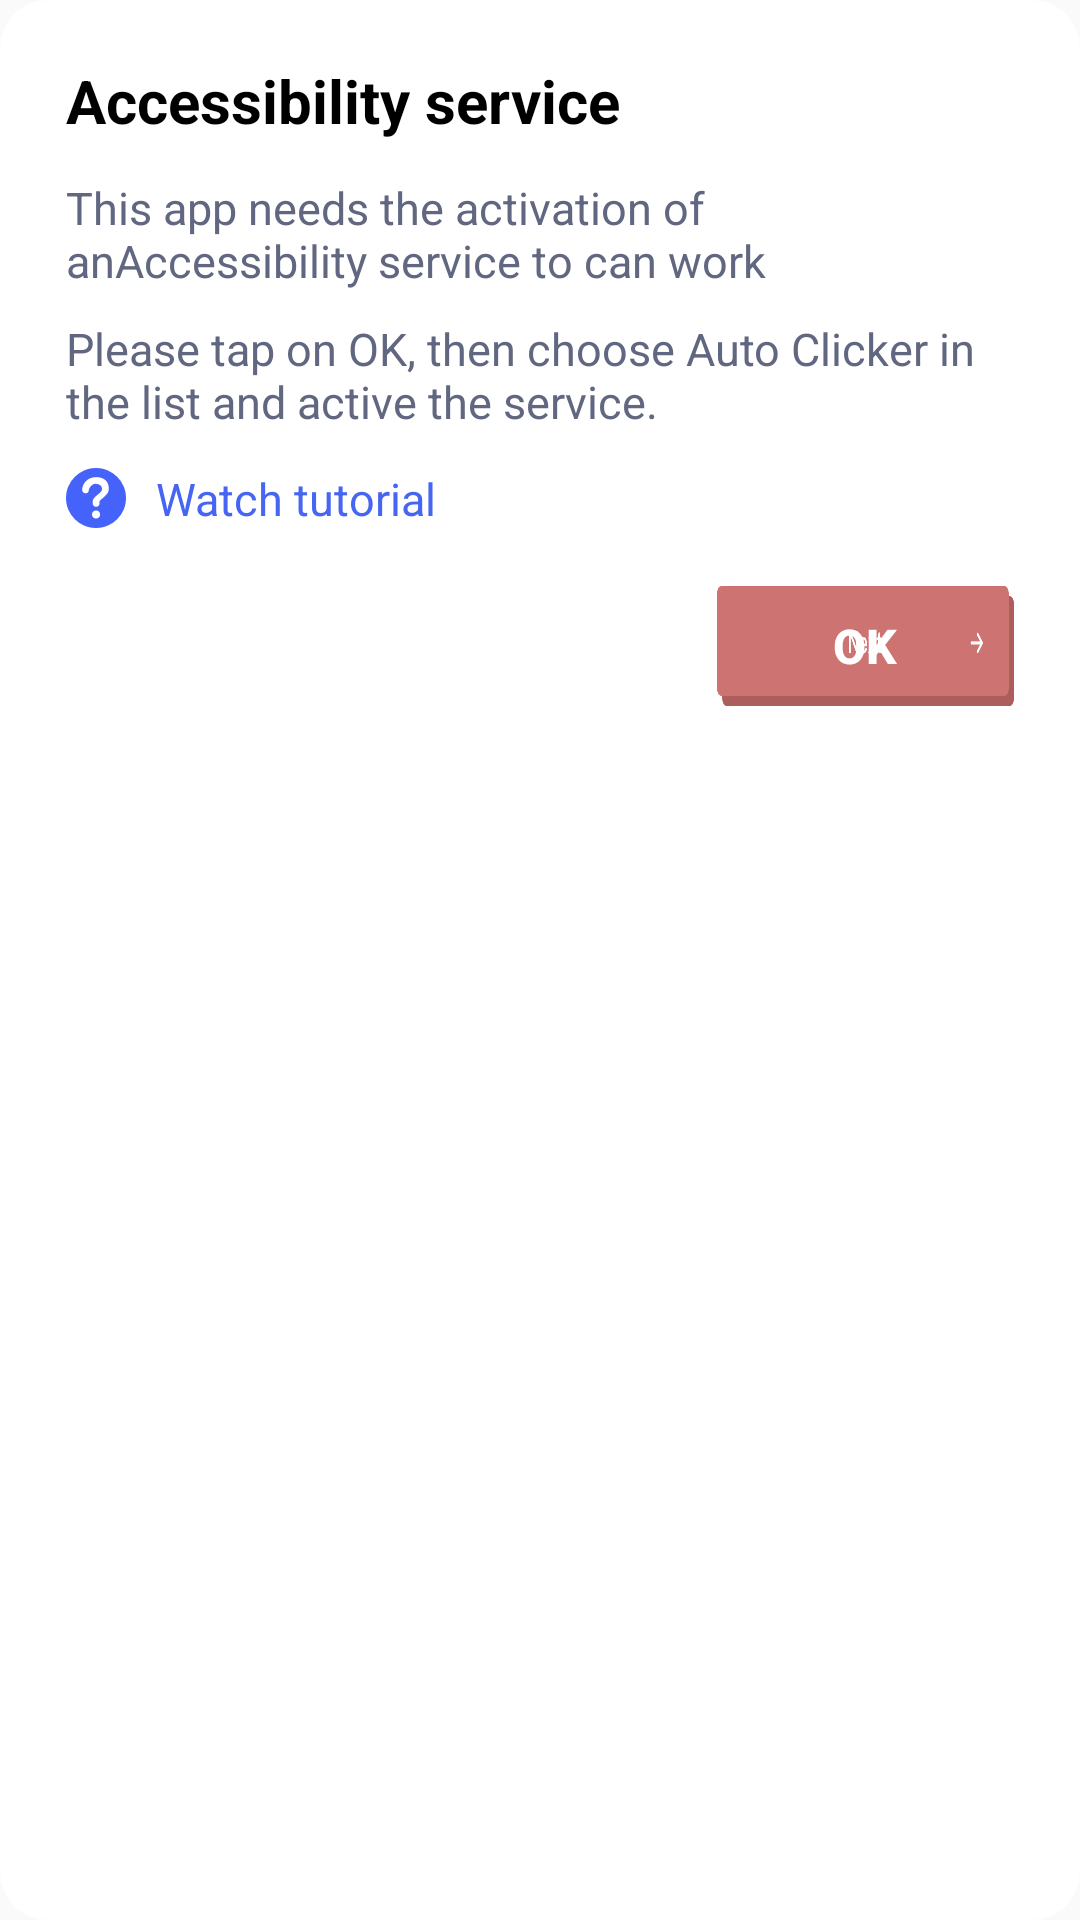

Write the Android layout XML for this screen, with the resource values it uses.
<!-- AndroidManifest.xml: application theme Theme.AutoClick -->
<!-- res/layout/layout_access.xml -->
<?xml version="1.0" encoding="utf-8"?>
<layout xmlns:android="http://schemas.android.com/apk/res/android"
    xmlns:app="http://schemas.android.com/apk/res-auto">

    <data>

    </data>

    <androidx.cardview.widget.CardView
        android:layout_width="match_parent"
        android:layout_height="wrap_content"
        app:cardCornerRadius="16dp"
        app:cardBackgroundColor="@color/white"
        app:contentPaddingLeft="22dp"
        app:contentPaddingRight="22dp"
        app:contentPaddingTop="20dp"
        app:contentPaddingBottom="20dp"
        app:cardElevation="0dp">

        <LinearLayout
            android:layout_width="match_parent"
            android:layout_height="wrap_content"
            android:orientation="vertical">

            <TextView
                android:layout_width="wrap_content"
                android:layout_height="wrap_content"
                android:textColor="@color/black"
                android:textSize="20sp"
                android:textStyle="bold"
                android:text="Accessibility service" />

            <TextView
                android:layout_width="wrap_content"
                android:layout_height="wrap_content"
                android:textSize="15sp"
                android:layout_marginTop="12dp"
                android:textColor="#616780"
                android:text="This app needs the activation of anAccessibility service to can work" />

            <TextView
                android:id="@+id/tv_change_color"
                android:layout_width="wrap_content"
                android:layout_height="wrap_content"
                android:textSize="15sp"
                android:layout_marginTop="9dp"
                android:textColor="#616780"
                android:text="Please tap on OK, then choose Auto Clicker in the list and active the service." />

            <TextView
                android:id="@+id/tv_watch"
                android:layout_width="wrap_content"
                android:layout_height="wrap_content"
                android:drawableStart="@mipmap/icon_q"
                android:text="Watch tutorial"
                android:layout_marginTop="12dp"
                android:textSize="15sp"
                android:drawablePadding="10dp"
                android:textColor="@color/c_4565F2" />

            <Button
                android:id="@+id/btn_ok"
                android:layout_width="99dp"
                android:layout_height="40dp"
                android:layout_marginTop="19dp"
                android:text="ok"
                android:textSize="16sp"
                android:textStyle="bold"
                android:textColor="@color/white"
                android:background="@drawable/shape_button_click"
                android:layout_marginBottom="9dp"
                android:layout_gravity="end|bottom" />
        </LinearLayout>

    </androidx.cardview.widget.CardView>
</layout>
<!-- resources referenced by this layout -->
<resources>
  <color name="black">#FF000000</color>
  <color name="c_4565F2">#4565F2</color>
  <color name="white">#FFFFFFFF</color>
  <!-- drawable shape_button_click (drawable) -->
  <?xml version="1.0" encoding="utf-8"?>
  
  <shape xmlns:android="http://schemas.android.com/apk/res/android"
         android:shape="rectangle">
      <solid android:color="#D6E88B"/>
      <corners
          android:radius="27dp"/>
  </shape>
  <!-- mipmap icon_q: png bitmap (mipmap-hdpi, 1514 bytes) -->
  <style name="Theme.AutoClick" parent="Theme.AppCompat.DayNight.NoActionBar">
          
          <item name="colorPrimary">@color/purple_500</item>
          <item name="colorPrimaryVariant">@color/purple_700</item>
          <item name="colorOnPrimary">@color/white</item>
          
          <item name="colorSecondary">@color/teal_200</item>
          <item name="colorSecondaryVariant">@color/teal_700</item>
          <item name="colorOnSecondary">@color/black</item>
          
          <item name="android:statusBarColor" tools:targetApi="l">?attr/colorPrimaryVariant</item>
          
          <item name="windowNoTitle">true</item>
          <item name="android:windowTranslucentNavigation">false</item>
          <item name="android:colorControlNormal">#D8D8D8</item>
          <item name="android:colorControlActivated">#E9642A</item>
      </style>
  <color name="purple_500">#FF6200EE</color>
  <color name="purple_700">#FF3700B3</color>
  <color name="teal_200">#FF03DAC5</color>
  <color name="teal_700">#FF018786</color>
</resources>
